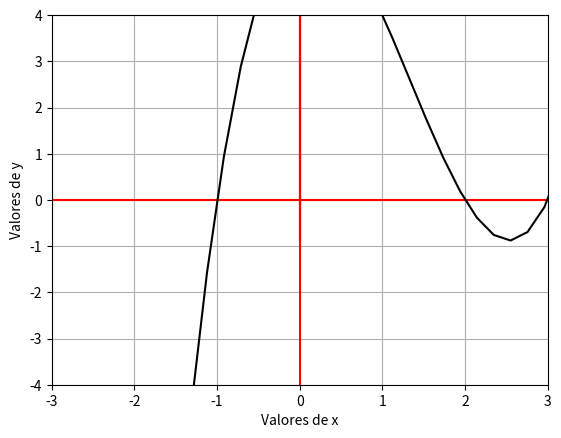

The script that saved this image:
import numpy as np
import matplotlib.pyplot as plt

X=np.linspace(-5, 5, 50).astype(float)
Y=(X**3)-(4*X**2)+(X)+(6) #Modelo 3

# Truco para los ejes
plt.plot(X,0*Y,'-r',0*X,Y,'-r',X, Y,'-k')
plt.grid()
plt.xlabel('Valores de x')
plt.ylabel('Valores de y')
plt.axis([-3,3,-4,4])
plt.show()